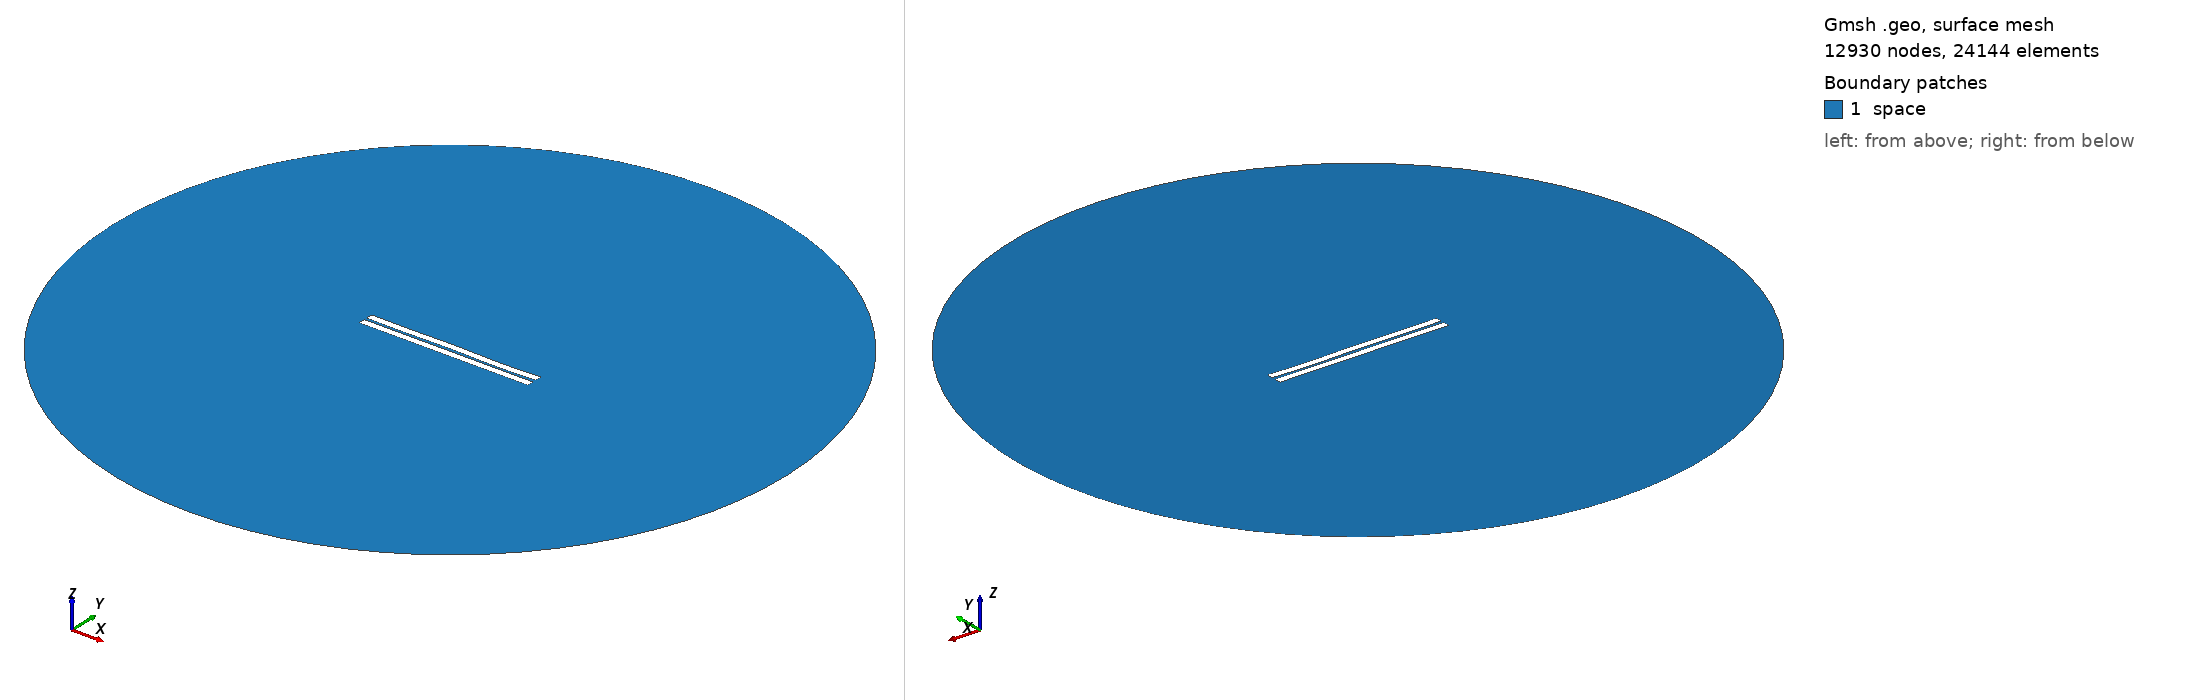

Gmsh geometry script, surface-meshed: 12930 nodes, 24144 surface elements. Boundary patches (legend numbers): 1 space. Left view from above one corner, right view from below the opposite corner. Legend entries are the model's physical surfaces. The drawing asked Gmsh for element sizes between 1% and 20% of the model's largest extent; the script's own settings can give other sizes.

=== 191.geo (drawn) ===
//---------------------------------------
// Geometry kernel
//---------------------------------------

SetFactory("OpenCASCADE");



//---------------------------------------
// Parameters of the geometry
//---------------------------------------

// Overetch of the upper plate
overetch = 0.0;

// Distance between the plates
distance = 1.5;

// Discretization over the x axis (for the deformation)
nx = 50; 

// Length of the plate
L = 100 - overetch; 

// Number of modes
n = 4; 

// 1st mode coefficient
coeff(1) = -0.075;
beta(1) = 0.596864 * 3.1415926535 / L;

// 2nd mode coefficient
coeff(2) = 0.0;
beta(2) = 1.49418 * 3.1415926535 / L;

// 3rd mode coefficient
coeff(3) = 0.07499999999999998;
beta(3) = 2.50025 * 3.1415926535 / L;

// 4th mode coefficient
coeff(4) = -0.15;
beta(4) = 3.49999 * 3.1415926535 / L;



//---------------------------------------
// Upper plate (deformed rectangle)
//---------------------------------------

// Coordiantes of the upper plate
xmin = -50;
xmax = 50 - overetch;

// Height of the upper plate
yheight = 4 - 2 * overetch;

// Indexes of the points
UpperID[] = {};
LowerID[] = {};
LeftID[] = {};
RightID[] = {};

// Point index
p = 1;

// Horizontal edges
For i In {1:nx}
    x = xmin + (i-1)*(xmax - xmin)/(nx-1);

    y_bottom = distance / 2 + overetch;
    For j In {1:n}
        C = (Cosh(beta(j)*L) + Cos(beta(j)*L)) / (Sinh(beta(j)*L) + Sin(beta(j)*L));
        y_bottom  = y_bottom + coeff(j) * (Cosh(beta(j)*(x+50)) - Cos(beta(j)*(x+50)) - C * (Sinh(beta(j)*(x+50)) - Sin(beta(j)*(x+50))));
    EndFor

    y_top = y_bottom + yheight;

    Point(p) = {x, y_top, 0, 1.0};
    UpperID[i] = p;
    p = p + 1;

    Point(p) = {x, y_bottom, 0, 1.0};
    LowerID[i] = p;
    p = p + 1;
EndFor

// Create point lists
UpperPts[] = {}; LowerPts[] = {};
For i In {1:nx}
  UpperPts[] += {UpperID[i]};
  LowerPts[] += {LowerID[i]};
EndFor

// Build splines
Spline(1) = {UpperPts[]};
Spline(2) = {LowerPts[]};
Line(3) = {LowerPts[nx-1], UpperPts[nx-1]};
Line(4) = {LowerPts[0], UpperPts[0]};

// Build the plane surface
Curve Loop(1) = {2, 3, -1, -4};
Plane Surface(1) = {1};



//---------------------------------------
// Lower plate (rectangle)
//---------------------------------------

// Vertices
Point(1001) = {-50, -1, 0, 1.0};
Point(1002) = { 50, -1, 0, 1.0};
Point(1003) = { 50,  -5, 0, 1.0};
Point(1004) = {-50,  -5, 0, 1.0};

// Edges
Line(5) = {1001, 1002};
Line(6) = {1002, 1003};
Line(7) = {1003, 1004};
Line(8) = {1004, 1001};

// Plane surface
Line Loop(2) = {5, 6, 7, 8};
Plane Surface(2) = {2}; 



//---------------------------------------
// Outer (fictious) boundary
//---------------------------------------

// Points
Point(1005) = {0, 0, 0};       // Center
Point(1006) = {200, 0, 0};     // Start point
Point(1007) = {0, 200, 0};     // 90 degrees
Point(1008) = {-200, 0, 0};    // 180 degrees
Point(1009) = {0, -200, 0};    // 270 degrees

// Circle arcs (each needs start, center, end)
Circle(9) = {1006, 1005, 1007};
Circle(10) = {1007, 1005, 1008};
Circle(11) = {1008, 1005, 1009};
Circle(12) = {1009, 1005, 1006};

// Plane surface for the entire domain
Curve Loop(3) = {9, 10, 11, 12};
Surface(3) = {3};

// Subtract the plates from the whole domain to obtain the actual domain where we want to solve the equations
BooleanDifference{ Surface{3}; Delete; }{ Surface{1}; Surface{2}; Delete; }




//---------------------------------------
// Transfinite Lines/Curves
//---------------------------------------

// Set the number of points on the boundaries
r = 7;

// Plates
Transfinite Curve {1, 2} = 50*r Using Progression 1;
Transfinite Curve {3, 4} = 2*r Using Progression 1;
Transfinite Line {5, 7} = 50*r Using Progression 1;
Transfinite Line {6, 8} = 2*r Using Progression 1;

// Outer boundary
Transfinite Line {9, 10, 11, 12} = 20 Using Progression 1;



//---------------------------------------
// Physical groups
//---------------------------------------                

// Physical curves (boundaries)
Physical Line("force_segment", 10) = {2};
Physical Line("upper_plate", 11) = {1, 3, 4};
Physical Line("lower_plate", 12) = {5, 6, 7, 8};
Physical Line("boundary", 20) = {9, 10, 11, 12};

// Physical Surfaces
Physical Surface("space", 30) = {3};



//---------------------------------------
// 6. Generate the Mesh
//---------------------------------------

// 2D mesh generation
Mesh 2;
